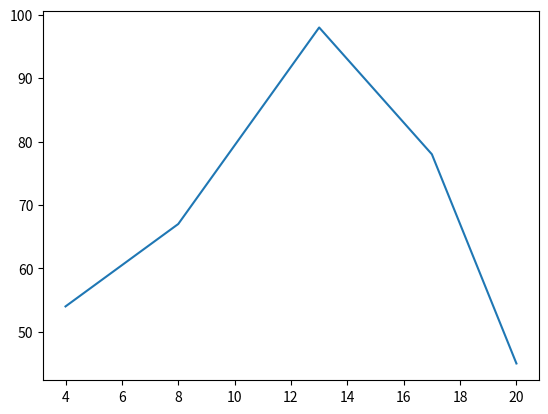

Here is the Python script that generated this plot:
# GUardado con el nombre de 02_GraficaContinua
import matplotlib.pyplot as plt

print("Se pasan los valores de x y y como listas")
plt.plot([4,8,13,17,20],[54, 67, 98, 78, 45])
plt.show()

print("----- Fin del Programa -----")